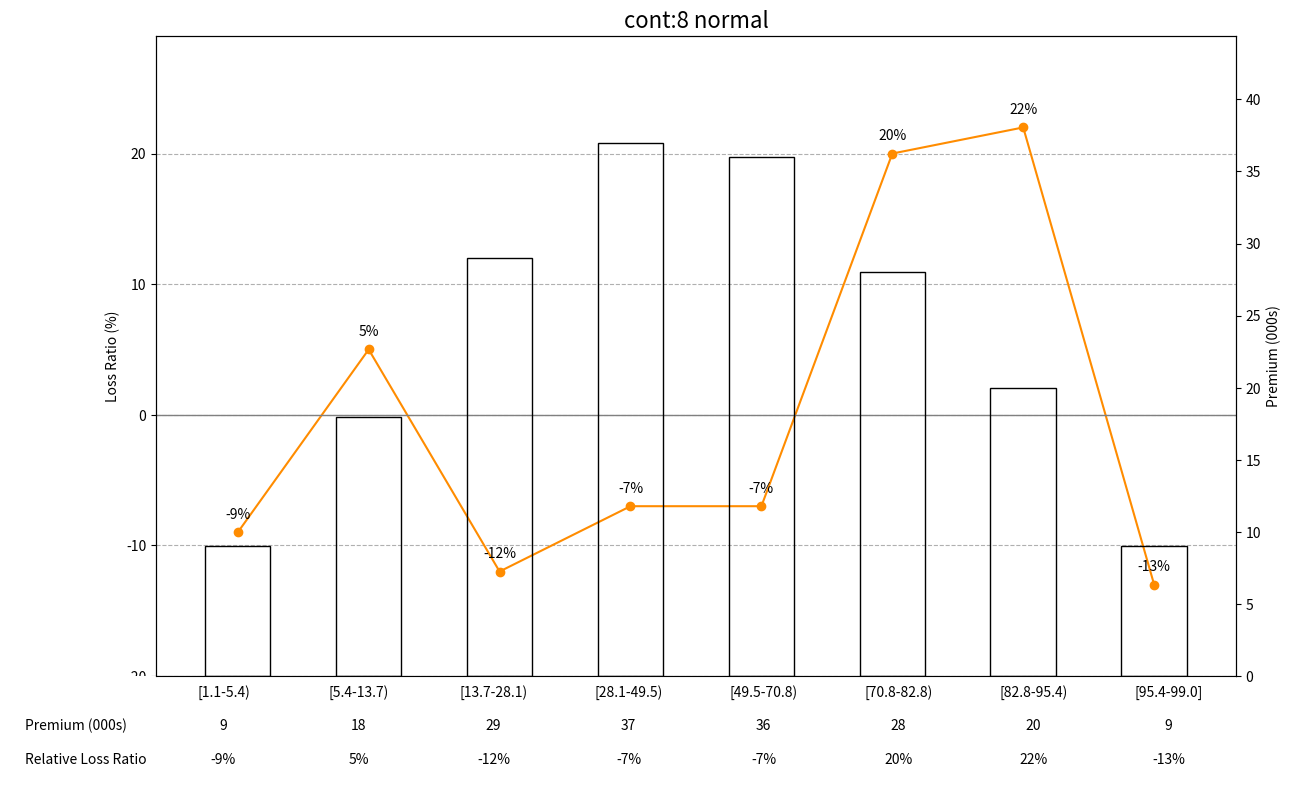
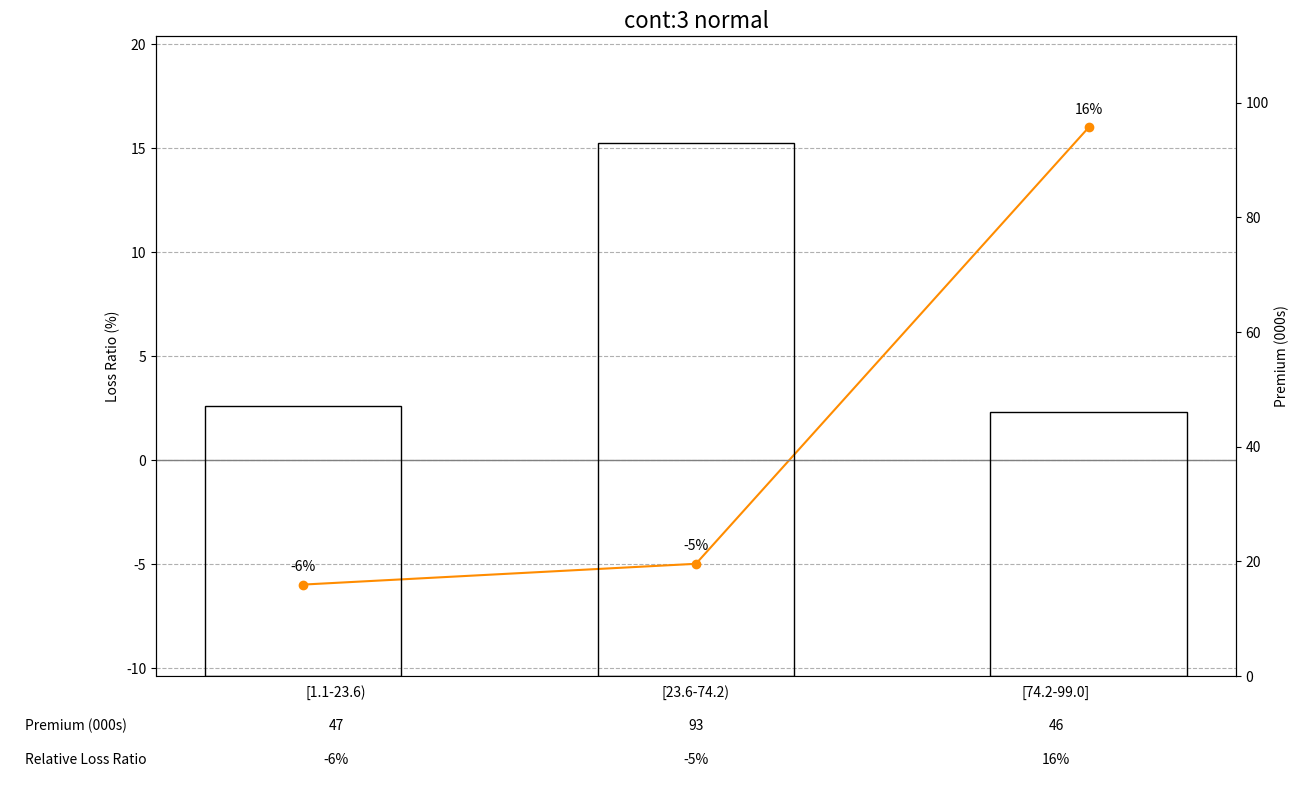
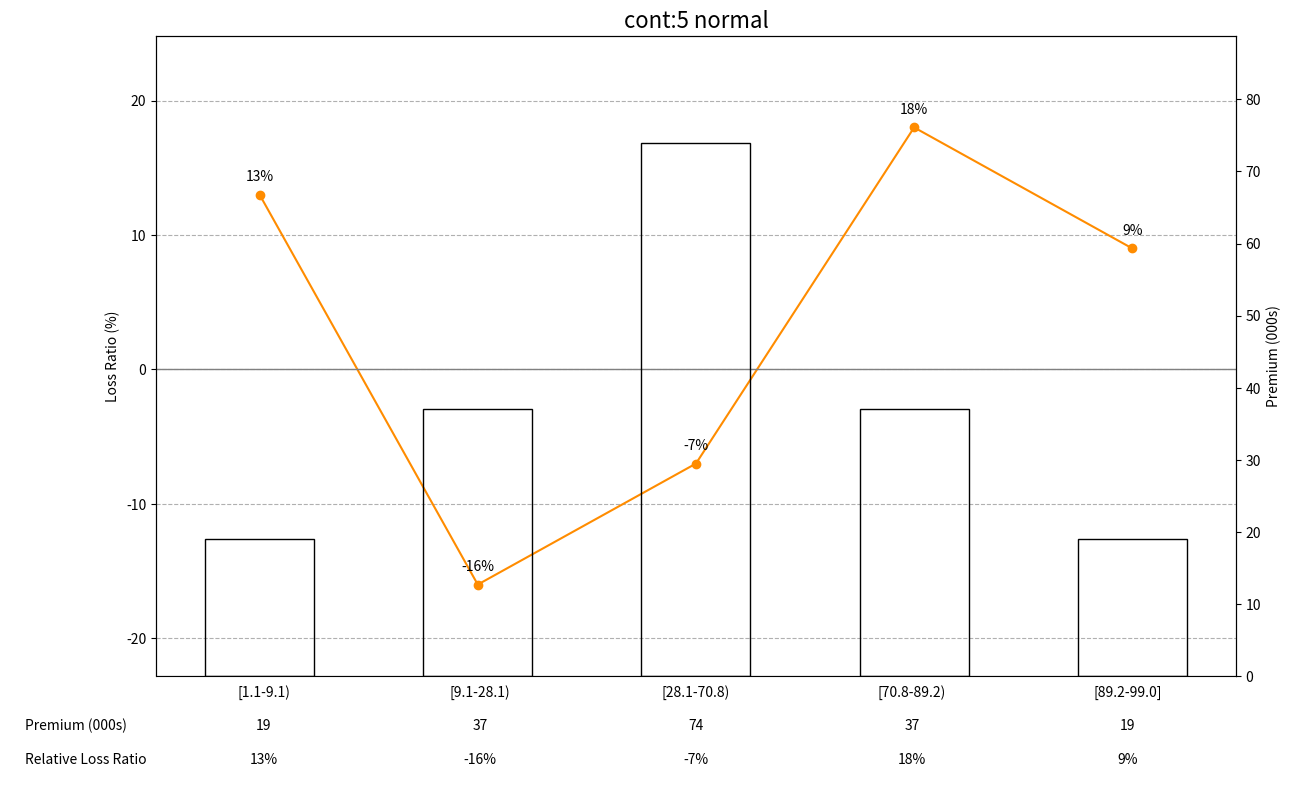
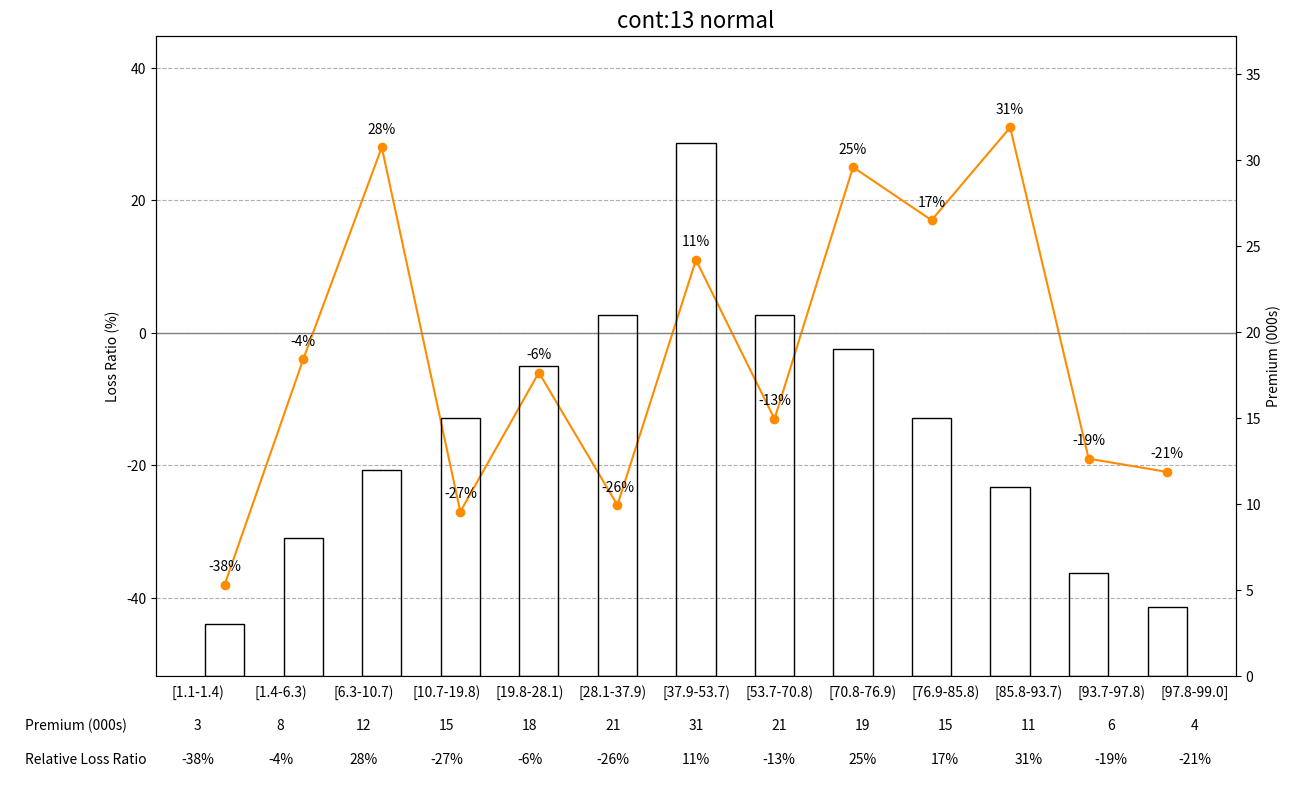
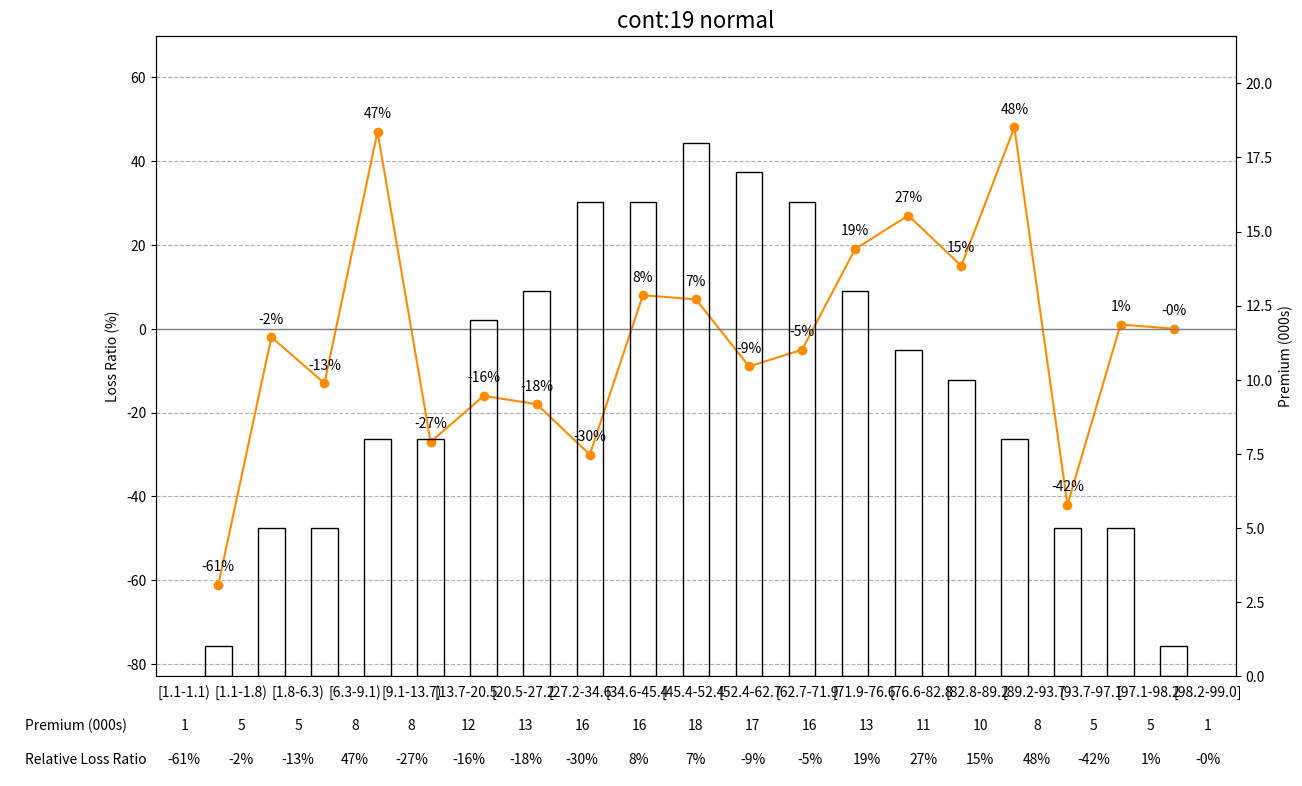
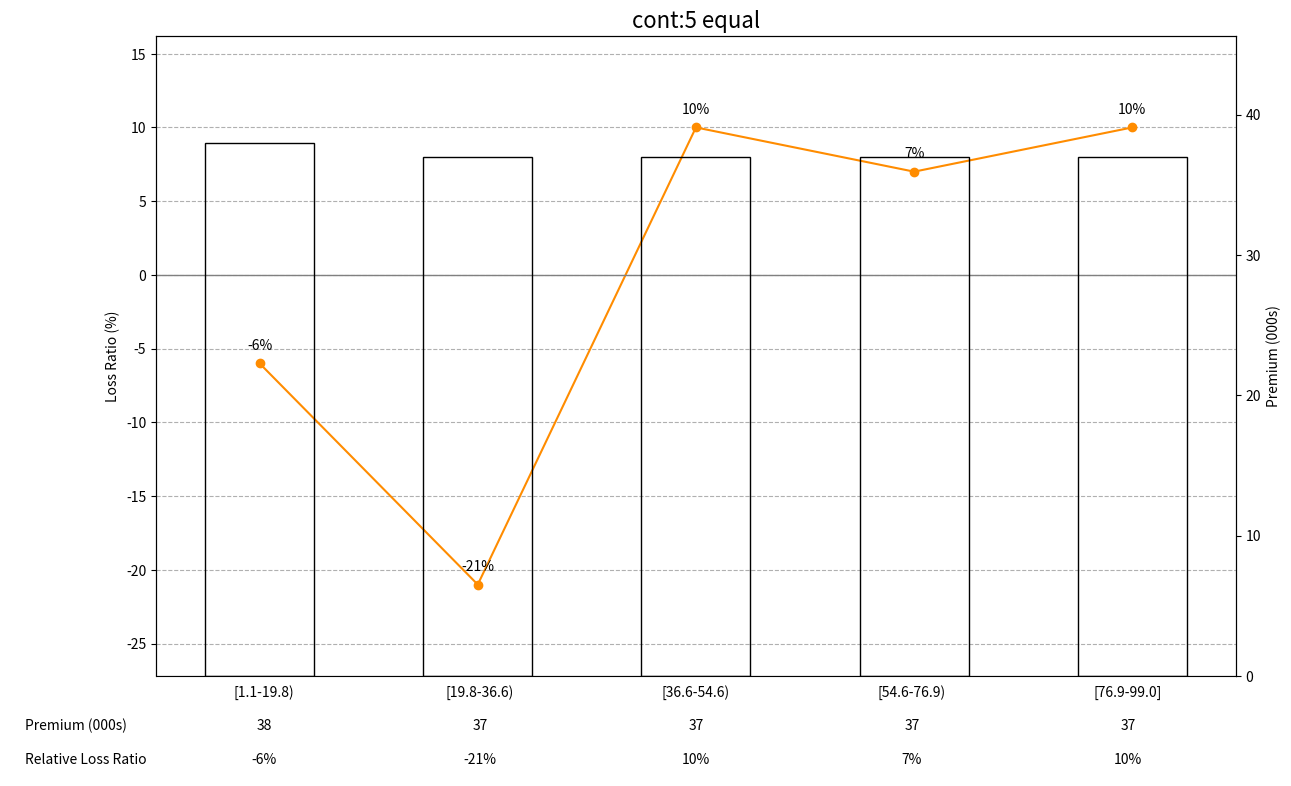
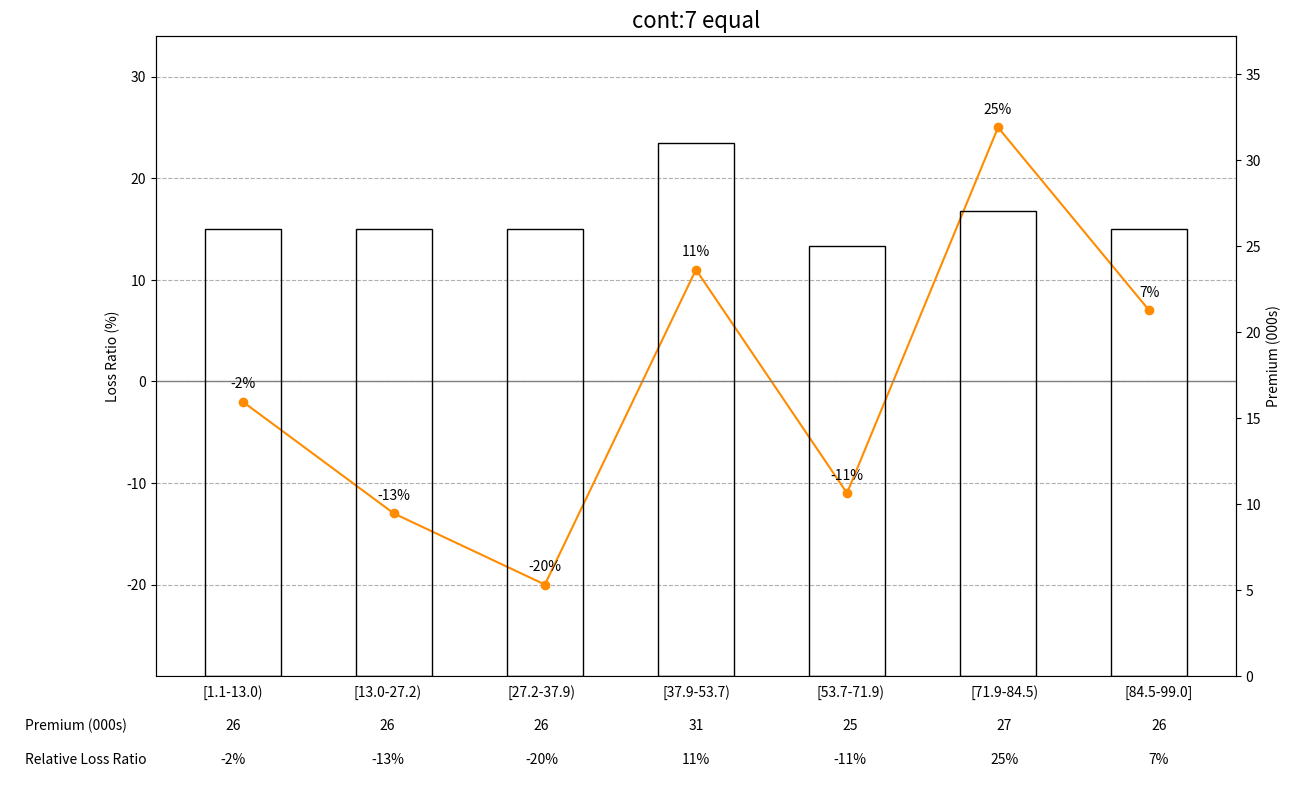
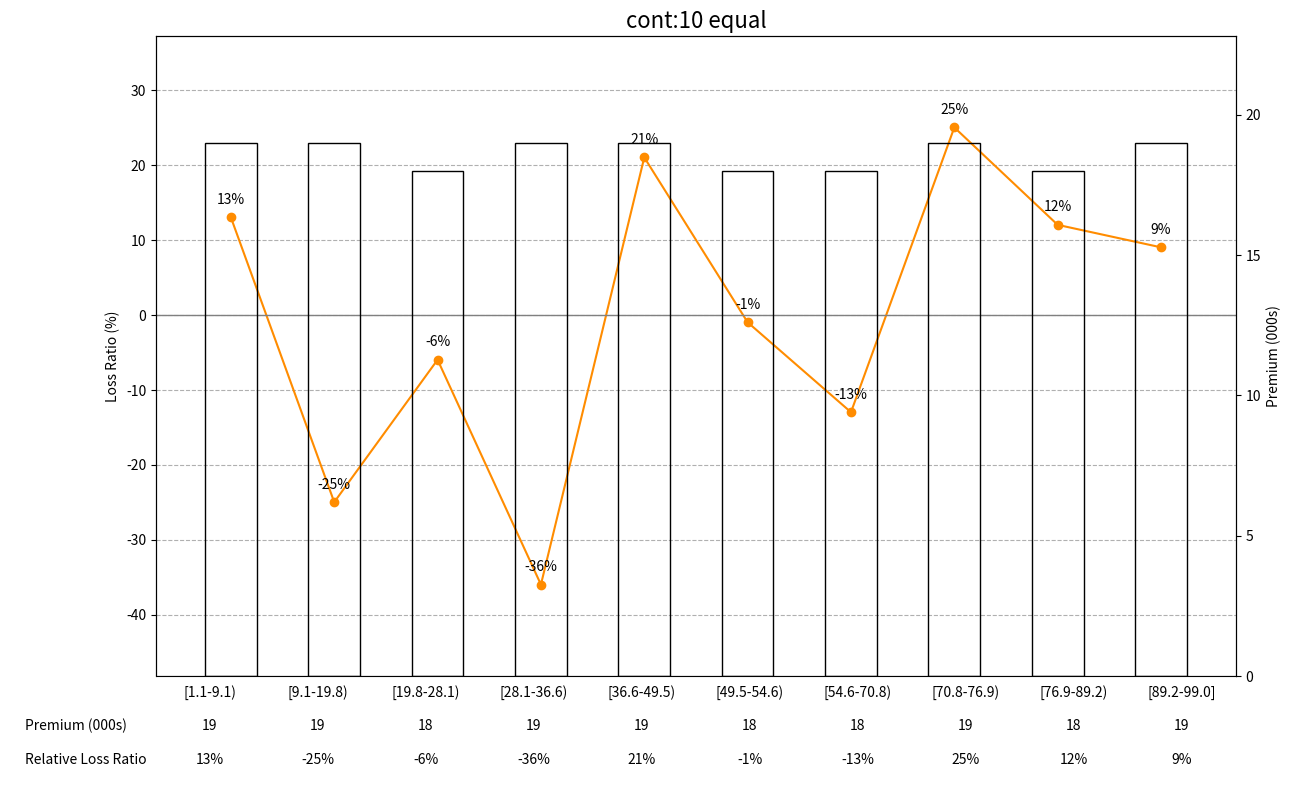
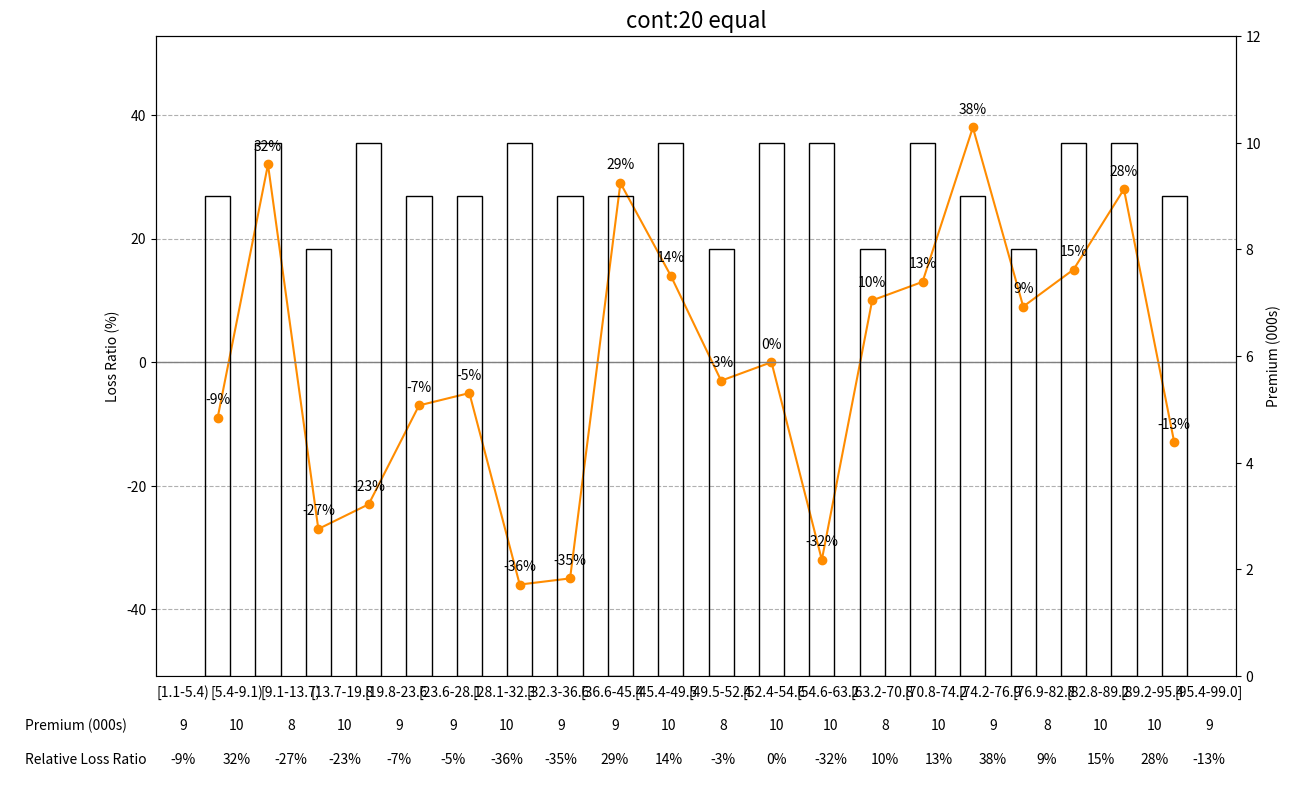
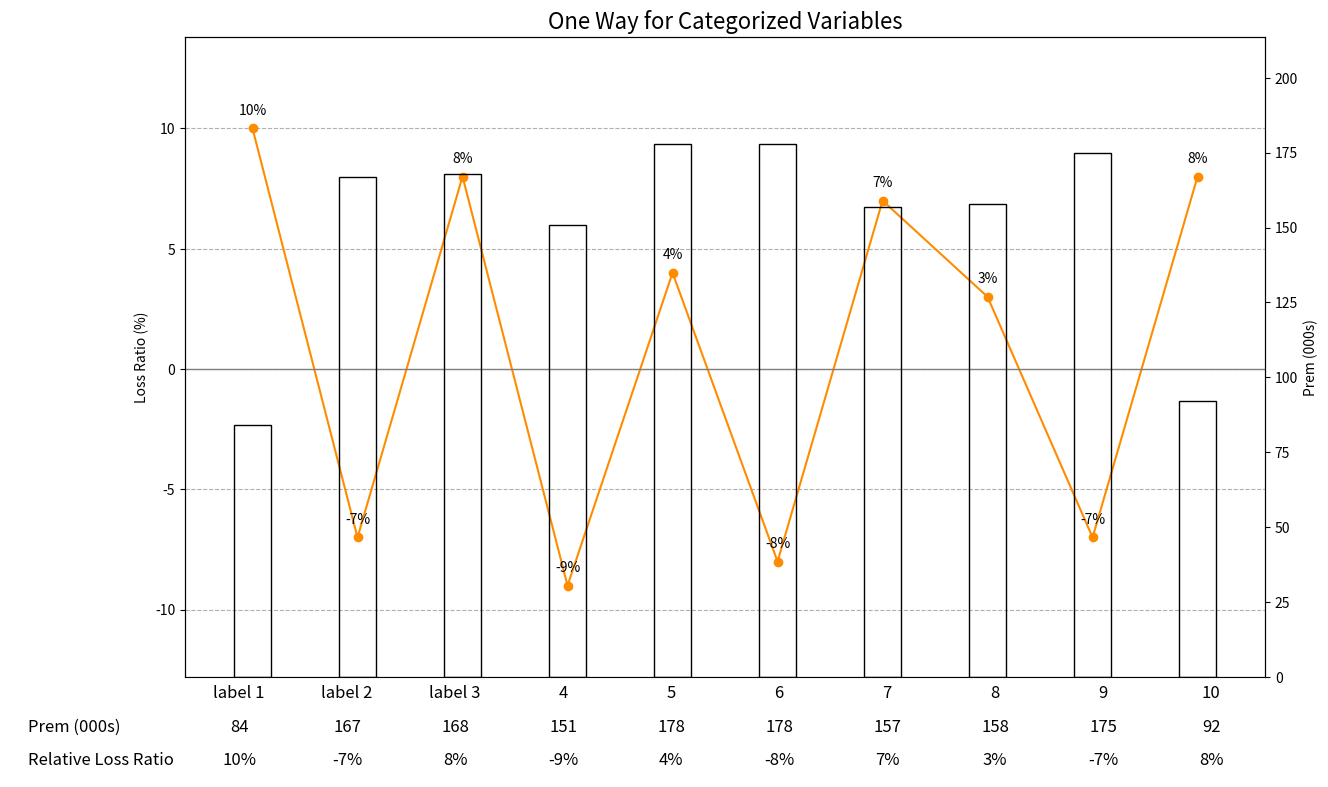

These charts were generated, in order, by the following Python code:
#!/usr/bin/env python
# coding: utf-8

# In[1]:


import pandas as pd

import numpy as np

from matplotlib.pyplot import hist
import matplotlib.pyplot as plt
#get_ipython().run_line_magic('matplotlib', 'inline')

import warnings  
warnings.filterwarnings('ignore')


# In[2]:


# Banding rules:

lst_3_normal = ['0.25', '0.75', '1.00']

lst_5_normal = ['0.10', '0.30', '0.70', '0.90', '1.00']

lst_8_normal = ['0.05', '0.15', '0.30', '0.50', '0.70', 
                '0.85', '0.95', '1.00']

lst_13_normal = ['0.02', '0.06', '0.12', '0.20', '0.30', '0.42', 
                 '0.58', '0.70', '0.80', '0.88', '0.94', '0.98', '1.00']

lst_19_normal = ['0.01', '0.03', '0.06', '0.10', '0.15', '0.21', '0.28', 
                 '0.36', '0.45', '0.55', '0.64', '0.72', '0.79', '0.85', 
                 '0.90', '0.94', '0.97', '0.99', '1.00']

lst_5_equal = ['0.20', '0.40', '0.60', '0.80', '1.00']

lst_7_equal = ['0.14', '0.28', '0.42', '0.58','0.72','0.86', '1.00']

lst_10_equal = ['0.10', '0.20', '0.30', '0.40', '0.50', 
                '0.60', '0.70', '0.80', '0.90', '1.00']

lst_20_equal = ['0.05', '0.10', '0.15', '0.20', '0.25', '0.30', 
                '0.35', '0.40', '0.45', '0.50', '0.55', '0.60', '0.65', 
                '0.70', '0.75', '0.80', '0.85', '0.90', '0.95', '1.00']


# In[3]:


def weighted_quantile(values, quantiles, sample_weight=None, 
                      values_sorted=False):
    """ Very close to numpy.percentile, but supports weights.
    NOTE: quantiles should be in [0, 1]!
    :param values: numpy.array with data
    :param quantiles: array-like with many quantiles needed
    :param sample_weight: array-like of the same length as `array`
    :param values_sorted: bool, if True, then will avoid sorting of
        initial array
    :return: numpy.array with computed quantiles.
    """
    values = np.array(values)
    quantiles = np.array(quantiles)
    if sample_weight is None:
        sample_weight = np.ones(len(values))
    sample_weight = np.array(sample_weight)
    assert np.all(quantiles >= 0) and np.all(quantiles <= 1),         'quantiles should be in [0, 1]'

    if not values_sorted:
        sorter = np.argsort(values)
        values = values[sorter]
        sample_weight = sample_weight[sorter]

    weighted_quantiles = np.cumsum(sample_weight) - 0.5 * sample_weight
    weighted_quantiles /= np.sum(sample_weight)
    return np.interp(quantiles, weighted_quantiles, values)

#example:
#weighted_quantile([1, 2, 9, 3.2, 4, 7.2, 6.3, 8.0], [0.0, 0.5, 0.75, 1.])


# In[4]:


data = np.random.uniform(low=1, high=100, size=20).tolist()
weight = np.random.uniform(low=0, high=1, size=20).tolist()

print('input: ', data, '\n')

print('weight: ', weight, '\n')

rule = pd.to_numeric(lst_5_normal)
print('banding rule:', rule,'\n')

one_way_divide = weighted_quantile(data, rule, weight)
print('banding cuts:', one_way_divide,'\n')

print('min: ', min(data), ' max: ', max(data), '\n')

print('Dividing ranges: \n')
for i in range(len(one_way_divide)):
    if i==0: 
        print(i+1, '[{}, {})'.format(min(data),one_way_divide[i]))
    elif i==len(one_way_divide)-1:
        print(i+1, '[{}, {}]'.format(one_way_divide[i-1],one_way_divide[i]))
    else:
        print(i+1, '[{}, {})'.format(one_way_divide[i-1],one_way_divide[i]))


# # One Way for Continuous Variables

# In[5]:


def One_Way_Continuous(df_one_way, target, rule='all', labels={-1:'NA'}, output=False):
    
    """ Calculate One Way for continuous variables.
    NOTE: quantiles should be in [0, 1]!
    :param df_one_way: input dataframe for calculating One Way, it should contain columns "Premium" and "Total Loss"
    :param target: the variable of interest
    :param rule: divide rule, default is 'all', meaning to check all the rules, can be set as '5 normal', etc.
    :param labels: specific values to be listed separately, for example: "NA"
    :return: aggregated results of "Premium", "Total Loss", "LR2" (Loss Ratio), and "LR" (relative Loss Ratio)
    """
    # dividing rules
    divide_name = ['3 normal','5 normal','8 normal','13 normal','19 normal',
                    '5 equal','7 equal','10 equal','20 equal']
    divide_rules = [lst_3_normal,lst_5_normal,lst_8_normal,lst_13_normal,lst_19_normal,
                        lst_5_equal,lst_7_equal,lst_10_equal,lst_20_equal]
    
    # remove NA's - the NA's should have been transfered to numerical, like '-1'
    one_way = df_one_way.loc[(df_one_way[target].isna()==False)]
    
    one_way[['Total Loss','Premium']] = one_way[['Total Loss','Premium']] * 0.001
    LR_mean = df_one_way['Total Loss'].sum()/df_one_way['Premium'].sum()
    
    # use new column 'category' to label different groups
    one_way['category'] = 0
    divide = []
    
    # process the specific categories listed in labels, put each value in a separate group
    cats, remove_lst = [], []
    if labels != {}: 
        cats = list(labels.keys())
        for cat in cats: 
            tmp = one_way.loc[one_way[target]==cat]
            #print('cats:', cats)
            if len(tmp)==0: remove_lst.append(cat)
    for cat in remove_lst:
        cats.remove(cat)
        
    if cats != []:
        one_way['category'] = len(cats)
        for i, cat in enumerate(cats):
            one_way.loc[one_way[target]==cat,'category'] = i
    # process rules
    if rule != 'all': 
        divide_rules = [divide_rules[i] for i in range(len(divide_rules)) if divide_name[i]==rule]
        divide_name = [rule]
        
    # for each rule, calculate One Way and plot the results
    for n in range(len(divide_rules)):
        one_way.loc[one_way.category>=len(cats),'category']=len(cats)
        divide_rule = pd.to_numeric(divide_rules[n])
        divide = list(weighted_quantile(list(one_way.loc[one_way.category==len(cats)][target]), divide_rule, 
                                        sample_weight = list(one_way.loc[one_way.category==len(cats)]['Premium'])))
        divide=sorted(list(set(divide)))
        print('\ndivide: ',divide, '\nmin: ', one_way.loc[one_way.category==len(cats)][target].min(), 
              'max: ', one_way.loc[one_way.category==len(cats)][target].max())
        for i in range(len(divide)-1):
            one_way.loc[(one_way.category>=len(cats))&(one_way[target]>=divide[i]),'category'] = i+1+len(cats)
            
        if divide[0] == one_way.loc[one_way.category>=len(cats)][target].min(): 
            #one_way.loc[one_way[target]==divide[0], 'category'] = len(cats)
            divide = divide[1:]
            
        one_way_tmp = one_way.groupby('category')[['Premium','Total Loss']].sum()
        one_way_tmp['LR2'] = one_way_tmp['Total Loss'] / one_way_tmp['Premium']
        one_way_tmp['LR'] = round(100 * (one_way_tmp.LR2 - LR_mean)/LR_mean)
        one_way_tmp['Premium'] = round(one_way_tmp['Premium'])
        print('Dividing rule: ', divide_name[n], '\n\n', one_way_tmp)
        
        xs = one_way_tmp.index.tolist()
        xs = np.arange(len(one_way_tmp))
        ys = one_way_tmp.LR
        zs = one_way_tmp['Premium']

        # plot the results
        fig = plt.figure(figsize=(12,8))
        ax = fig.add_axes([0, 0.15, 0.9, 0.8])
        ax.plot(xs, ys, marker='o',color='darkorange')
        ax.grid(axis='y',linestyle='--')
        
        plt.axhline(y=0, color='gray',linewidth=1)#, linestyle='-')
        
        # add labels
        for x, y in zip(xs, ys):
            label = str("{:.0f}".format(y)) + '%'
            plt.annotate(label, # this is the text
                         (x,y), # this is the point to label
                         textcoords="offset points", # how to position the text
                         xytext=(0,10), # distance from text to points (x,y)
                         ha='center') # horizontal alignment can be left, right or center

        divide = [str("{:.1f}".format(one_way.loc[one_way.category>=
                                                  len(cats)][target].min()))] + [ str("{:.1f}".format(a)) for a in divide]
        divide = cats + [ '['+divide[i]+'-'+divide[i+1]+')' 
                         for i in range(len(divide)-2)] + [ '['+divide[-2]+'-'+divide[-1]+']']
        
        ax.set_ylabel('Loss Ratio (%)')
        ax.set_ylim(one_way_tmp.LR.min()-0.2*(one_way_tmp.LR.max()-one_way_tmp.LR.min()),
                    one_way_tmp.LR.max()+0.2*(one_way_tmp.LR.max()-one_way_tmp.LR.min()))
        #plt.xticks(np.arange(len(one_way_tmp)),divide)#,rotation=20)
        plt.xticks([])

        # add bar plot of Prem
        ax2 = ax.twinx()
        ax2.bar(xs, zs,edgecolor='black',color='None',fill=False, width=0.5)
        ax2.set_ylim(0,one_way_tmp.loc[one_way_tmp.index>=len(cats)]['Premium'].max()*1.2)
        ax2.set_ylabel('Premium (000s)')
        
        # title
        plt.title(target + ':' + divide_name[n], fontsize = 16)
        
        # add table of data
        tmp = one_way_tmp[['Premium','LR']]
#         print('cats: ',cats,'\ndivide_name: ', divide_name[n], '\nlen of tmp: ', len(tmp),
#               '\ndivide:',divide,'\n',one_way.category.unique(),'\n',one_way_tmp)
        tmp[''] = divide
        tmp.LR = tmp.LR.apply(lambda x: str("{:.0f}".format(x)) + '%')#str(x)+'%')
        tmp['Premium'] = tmp['Premium'].apply(lambda x: str("{:,}".format(int(x))) )
        tmp = tmp[['','Premium','LR']]
        tmp = tmp.T
        the_table = plt.table(cellText=tmp.values, rowLabels=['','Premium (000s)','Relative Loss Ratio'],cellLoc='center')
        the_table.auto_set_font_size(False)
        the_table.set_fontsize(10)
        the_table.scale(1,2)
        for key, cell in the_table.get_celld().items():
            cell.set_linewidth(0)
            
        if output: return one_way_tmp


# # Example

# In[6]:


df = pd.DataFrame(columns=['cont','Premium','Total Loss'])
dt_size = 125
df.cont = np.random.uniform(low=1, high=100, size=dt_size).tolist()
df['Premium'] = np.random.uniform(low=1000, high=2000, size=dt_size).tolist()
df['Total Loss'] = np.random.uniform(low=0, high=1000000, size=dt_size).tolist()

One_Way_Continuous(df,'cont',labels={-1:'NA',0:0},rule='8 normal') #rule='all')
#One_Way_Continuous(df,'cont',rule='all')


# In[7]:


One_Way_Continuous(df,'cont',rule='all')


# # One Way For Categorized Variables

# In[8]:


def One_Way_Categorical(df_one_way, target, output=False,title='',selection=[],labels={}):
    
    """ Calculate One Way for categorical variables. (or banded continuous variables)
    :param df_one_way: input dataframe for calculating One Way, it should contain columns "Premium" and "Total Loss"
    :param target: the variable of interest
    :param title: the title of the chart
    :param selection: a selection of values to calculate One Way 
    :param labels: specific values to be listed separately, for example: "NA"
    :return: aggregated results of "Premium", "Total Loss", "LR_raw" (Loss Ratio), and "LR" (relative Loss Ratio)
    """
    # remove NA (NA should be converted to -1 before plotting)
    one_way = df_one_way.loc[(df_one_way[target].isna()==False)]
    
    # process
    one_way[['Total Loss','Premium']] = one_way[['Total Loss','Premium']] * 0.001
    one_way_tmp = one_way.groupby(target)[['Premium','Total Loss']].sum()
    
    LR_mean = one_way['Total Loss'].sum()/one_way['Premium'].sum()
    LR_mean = df_one_way['Total Loss'].sum()/df_one_way['Premium'].sum()
    
    one_way_tmp['LR_raw'] = one_way_tmp['Total Loss'] / one_way_tmp['Premium']
    one_way_tmp['LR'] = round(100 * (one_way_tmp.LR_raw - LR_mean)/LR_mean)
    one_way_tmp['Premium'] = round(one_way_tmp['Premium'])
    
    one_way_count = one_way.groupby(target)[['Premium']].count()
    one_way_count.columns = ['Count']
    one_way_tmp = pd.merge(one_way_tmp, one_way_count, left_index=True,right_index=True,how='left')
    
    if selection: one_way_tmp = one_way_tmp.loc[selection]

    # plot
    one_way_cat = np.arange(len(one_way_tmp))#one_way_tmp.index.tolist() 
    one_way_LR = one_way_tmp.LR
    one_way_prem = one_way_tmp['Premium']

    fig = plt.figure(figsize=(12,8))
    ax = fig.add_axes([0, 0.15, 0.9, 0.8])
    ax.plot(one_way_cat, one_way_LR, marker='o',color='darkorange')
    ax.grid(axis='y',linestyle='--')
    plt.axhline(y=0, color='gray',linewidth=1)#, linestyle='-')
    
    # axes labels
    for x, y in zip(one_way_cat, one_way_LR):
        label = str("{:.0f}".format(y)) + '%'
        plt.annotate(label, # this is the text
                     (x,y), # this is the point to label
                     textcoords="offset points", # how to position the text
                     xytext=(0,10), # distance from text to points (x,y)
                     ha='center') # horizontal alignment can be left, right or center
    
    ax.set_ylabel('Loss Ratio (%)')
    ax.set_ylim(one_way_tmp.LR.min()-0.2*(one_way_tmp.LR.max()-one_way_tmp.LR.min()),
                one_way_tmp.LR.max()+0.2*(one_way_tmp.LR.max()-one_way_tmp.LR.min()))
    plt.xticks([])
    
    # add bar plot of Prem
    ax2 = ax.twinx()
    ax2.bar(one_way_cat, one_way_prem,edgecolor='black',color='None',fill=False, width=0.35)
    
    ax2.set_ylim(0,one_way_tmp.loc[(one_way_tmp.index!=0)&(one_way_tmp.index!=-1)]['Premium'].max()*1.2)
    ax2.set_ylabel('Prem (000s)')
    
    plt.title(target, fontsize = 16)
    if title: plt.title(title, fontsize = 16)
    
    # add table of premium and relative loss ratio
    tmp = one_way_tmp[['Premium','LR']]
    tmp[''] = one_way_tmp.index.tolist() # x axis labels
    if labels: tmp[''] = [labels[d] if d in labels else d for d in one_way_tmp.index.tolist()]
    tmp.LR = tmp.LR.apply(lambda x: str("{:.0f}".format(x)) + '%')#str(x)+'%')
    tmp['Premium'] = tmp['Premium'].apply(lambda x: str("{:,}".format(int(x))) )
    tmp = tmp[['','Premium','LR']]
    #print(tmp)
    tmp = tmp.T
    
    the_table = plt.table(cellText=tmp.values, rowLabels=['','Prem (000s)','Relative Loss Ratio'],cellLoc='center')
    the_table.auto_set_font_size(False)
    the_table.set_fontsize(12)
    the_table.scale(1,2)
    for key, cell in the_table.get_celld().items():
        cell.set_linewidth(0)
        cell.set_text_props(wrap=True)
    
    if output: return one_way_tmp
    


# # Example

# In[9]:


df = pd.DataFrame(columns=['cat','Premium','Total Loss'])
dt_size = 1000
df.cat = np.random.uniform(low=1, high=10, size=dt_size).tolist()
df.cat = [round(x) for x in df.cat]
print(df.cat.value_counts())
df['Premium'] = np.random.uniform(low=1000, high=2000, size=dt_size).tolist()
df['Total Loss'] = np.random.uniform(low=0, high=1000000, size=dt_size).tolist()
df.head(3)

# if NA exists, fill NA with -1, then add -1: 'NA' to labels:
labels = {1:'label 1',2:'label 2',3:'label 3'}

One_Way_Categorical(df, 'cat',labels=labels, title='One Way for Categorized Variables',output=False,selection=[])


# In[ ]:
